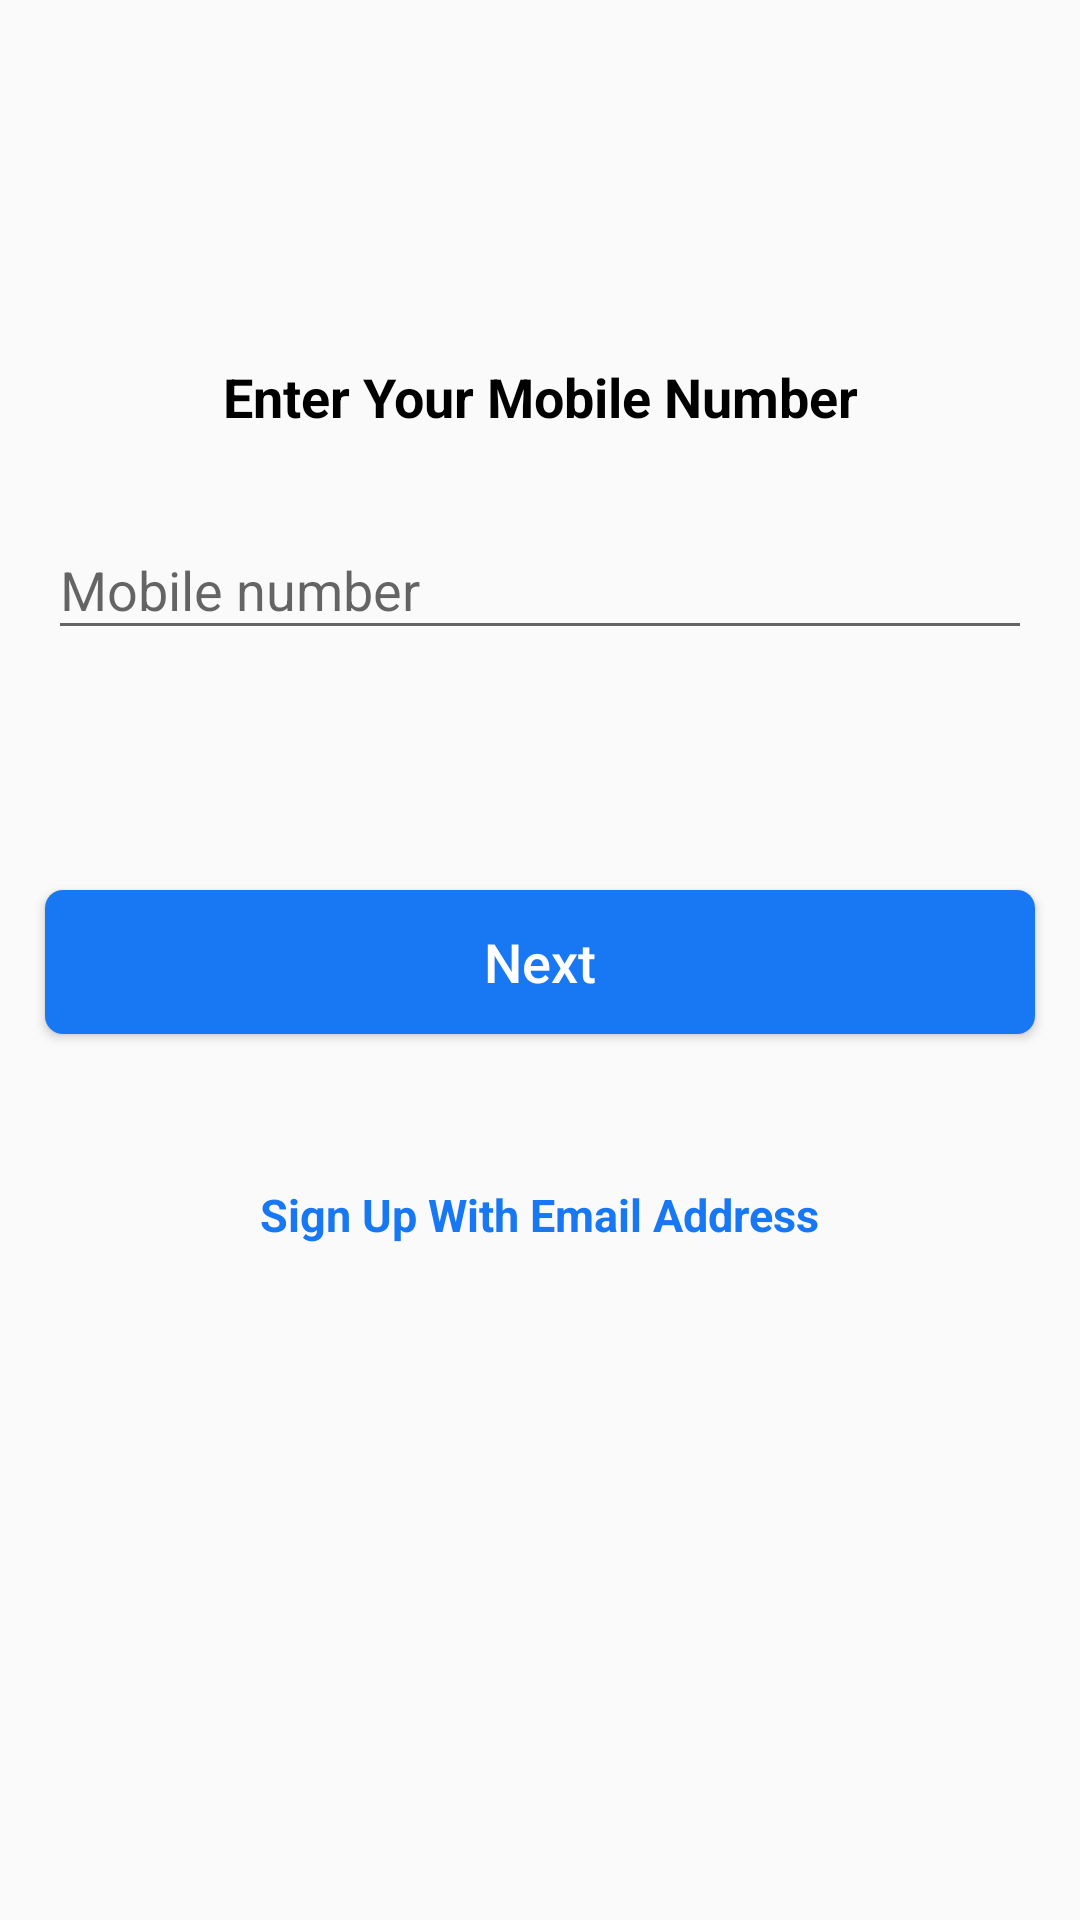

Write the Android layout XML for this screen, with the resource values it uses.
<!-- AndroidManifest.xml: application theme AppTheme -->
<!-- res/layout/activity_mobilenumber.xml -->
<?xml version="1.0" encoding="utf-8"?>
<LinearLayout xmlns:android="http://schemas.android.com/apk/res/android"
    xmlns:app="http://schemas.android.com/apk/res-auto"
    xmlns:tools="http://schemas.android.com/tools"
    android:layout_width="match_parent"
    android:layout_height="match_parent"
    tools:context=".mobilenumber">

    <LinearLayout
        android:layout_width="match_parent"
        android:layout_height="wrap_content"
        android:orientation="vertical"
        android:layout_marginTop="120dp">

        <TextView
            android:layout_width="match_parent"
            android:layout_height="wrap_content"
            android:text="Enter Your Mobile Number"
            android:textAlignment="center"
            android:textColor="#000000"
            android:textSize="18dp"
            android:textStyle="bold" />

        <com.google.android.material.textfield.TextInputLayout
            android:layout_width="match_parent"
            android:layout_height="wrap_content"
            android:layout_weight="1"
            android:layout_marginTop="20dp">

            <com.google.android.material.textfield.TextInputEditText
                android:layout_width="match_parent"
                android:layout_height="wrap_content"
                android:layout_marginStart="16dp"
                android:layout_marginEnd="16dp"
                android:layout_weight="1"
                android:hint="Mobile number"
                android:inputType="text">

            </com.google.android.material.textfield.TextInputEditText>
        </com.google.android.material.textfield.TextInputLayout>

        <Button
            android:id="@+id/nxt4"
            android:layout_width="match_parent"
            android:layout_height="wrap_content"
            android:text="Next"
            android:textAllCaps="false"
            android:layout_gravity="center"
            android:background="@drawable/btn"
            android:textColor="#ffffff"
            android:textSize="18dp"
            android:layout_marginTop="80dp"
            android:layout_marginStart="15dp"
            android:layout_marginEnd="15dp"/>

        <LinearLayout
            android:layout_width="match_parent"
            android:layout_height="wrap_content"
            android:orientation="vertical">

            <TextView
                android:id="@+id/ea"
                android:layout_width="wrap_content"
                android:layout_height="wrap_content"
                android:layout_gravity="center"
                android:text="Sign Up With Email Address"
                android:textColor="#1878F3"
                android:textSize="15dp"
                android:textStyle="bold"
                android:layout_marginTop="50dp"/>

        </LinearLayout>

    </LinearLayout>

</LinearLayout>
<!-- resources referenced by this layout -->
<resources>
  <!-- drawable btn (drawable) -->
  <?xml version="1.0" encoding="utf-8"?>
  <selector xmlns:android="http://schemas.android.com/apk/res/android">
  
      <item>
          <shape
              android:shape="rectangle">
              <solid android:color="#1878F3">
  
              </solid>
              <corners android:radius="6dp"/>
          </shape>
      </item>
  
  </selector>
  <style name="AppTheme" parent="Theme.AppCompat.Light.DarkActionBar">
          
          <item name="colorPrimary">#053D87</item>
          <item name="colorPrimaryDark">#053D87</item>
          <item name="colorAccent">#053D87</item>
      </style>
</resources>
